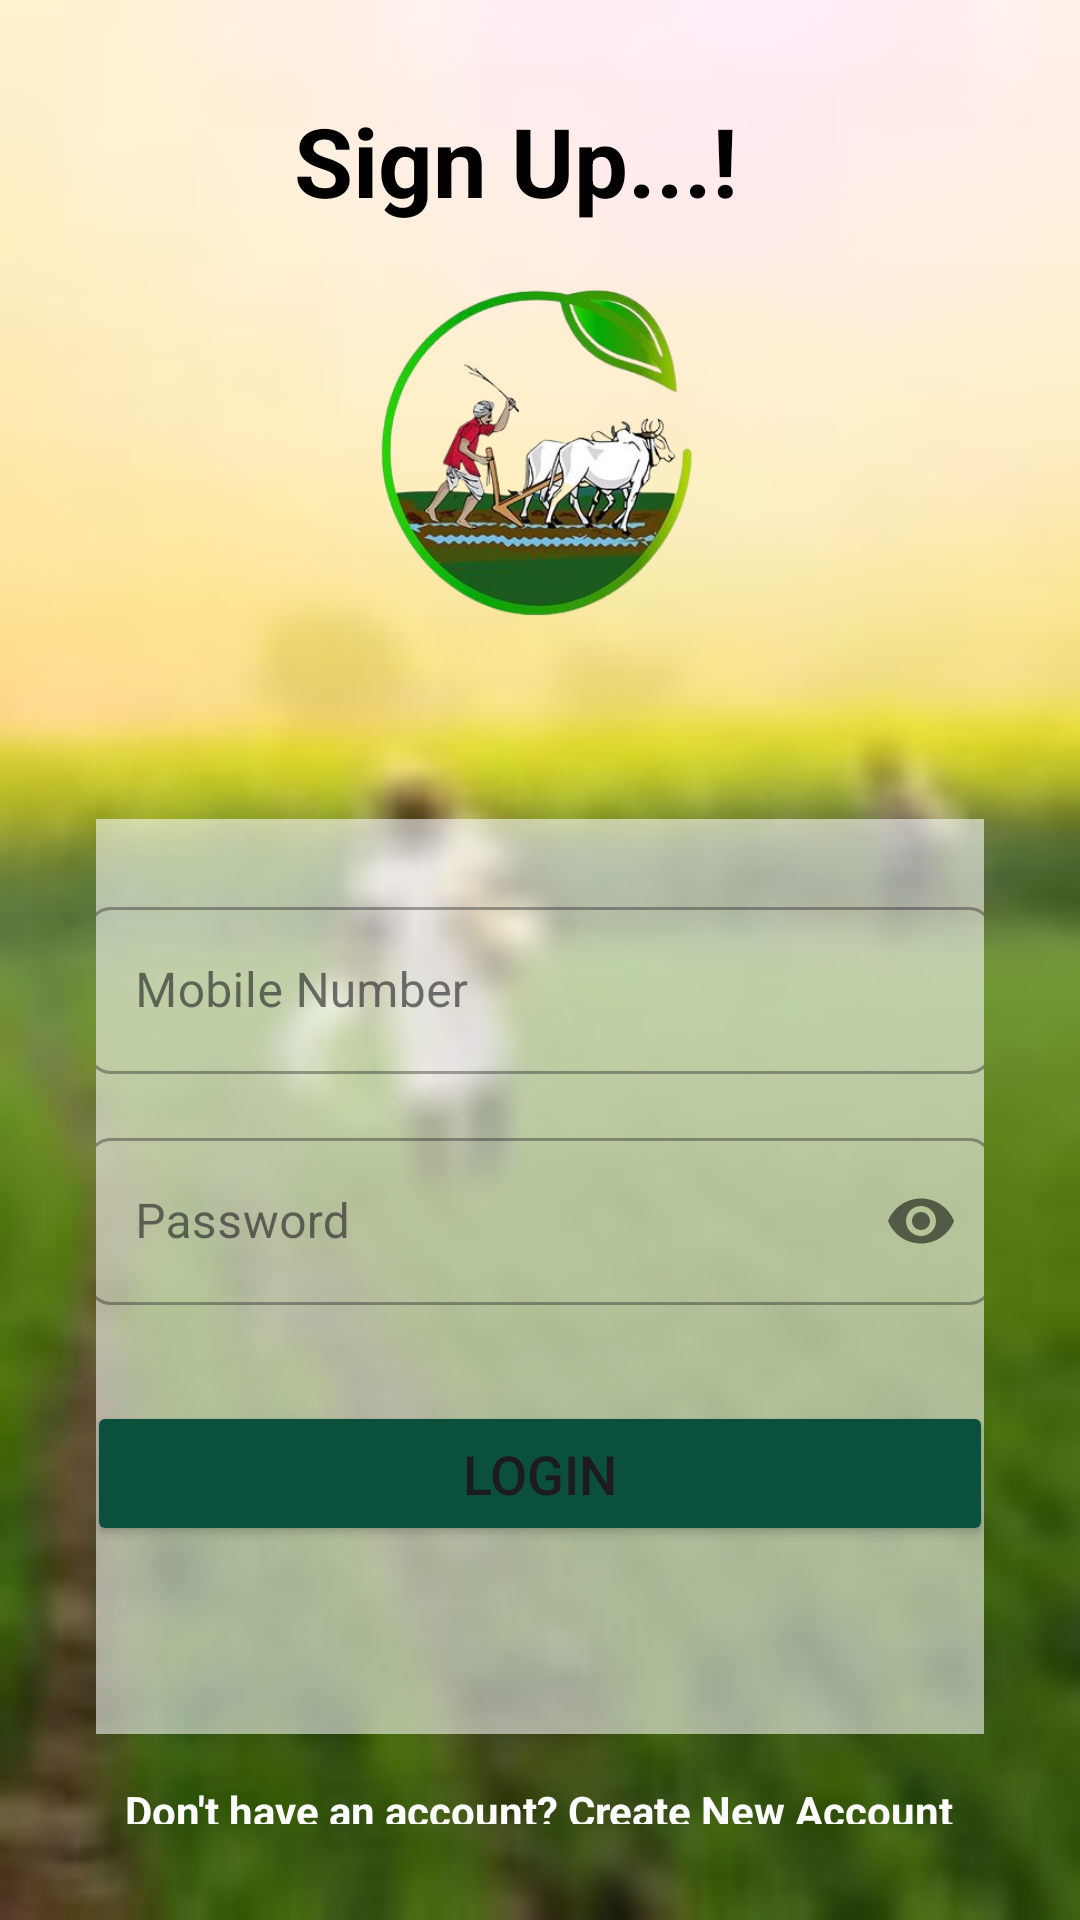

Reconstruct the res/layout file that produces this screen, plus the resources it refers to.
<!-- AndroidManifest.xml: application theme Theme.KISAAN -->
<!-- res/layout/activity_ks_login.xml -->
<?xml version="1.0" encoding="utf-8"?>
<RelativeLayout
    xmlns:android="http://schemas.android.com/apk/res/android"
    xmlns:app="http://schemas.android.com/apk/res-auto"
    xmlns:tools="http://schemas.android.com/tools"
    android:layout_width="match_parent"
    android:layout_height="match_parent"
    android:padding="32dp"
    android:background="@drawable/backroung_login"
    tools:context=".MainActivity">

    <LinearLayout
        android:layout_width="match_parent"
        android:layout_height="match_parent"
        android:gravity="center"
        android:orientation="vertical">
        
        <TextView
            android:id="@+id/text_header"
            android:layout_width="wrap_content"
            android:layout_height="wrap_content"
            android:text="Sign Up...!  "
            android:textColor="@android:color/black"
            android:textSize="32sp"
            android:textStyle="bold"
            app:layout_constraintBottom_toBottomOf="parent"
            app:layout_constraintEnd_toEndOf="parent"
            app:layout_constraintStart_toStartOf="parent"
            app:layout_constraintTop_toTopOf="parent"
            app:layout_constraintVertical_bias="0.15" />

        <ImageView
            android:layout_width="150dp"
            android:layout_height="150dp"
            android:src="@drawable/kisan_logorb"
            />
        
        <androidx.cardview.widget.CardView
            android:id="@+id/card_login_form"
            android:layout_width="350dp"
            android:layout_height="wrap_content"
            android:layout_gravity="center"
            android:layout_marginTop="48dp"
            app:cardCornerRadius="12dp"
            app:cardElevation="10000dp"
            app:cardBackgroundColor="#91FDFDFD"
            android:backgroundTint="#00E77272">

            <LinearLayout
                android:layout_width="match_parent"
                android:layout_height="305dp"
                android:background="#91FFFFFF"
                android:orientation="vertical"
                android:padding="24dp"

                >

                
                <com.google.android.material.textfield.TextInputLayout
                    android:id="@+id/input_layout_username"
                    style="@style/Widget.MaterialComponents.TextInputLayout.OutlinedBox"
                    android:layout_width="match_parent"
                    android:layout_height="wrap_content"
                    app:boxCornerRadiusBottomEnd="8dp"
                    app:boxCornerRadiusBottomStart="8dp"
                    app:boxCornerRadiusTopEnd="8dp"
                    app:boxCornerRadiusTopStart="8dp">

                    <com.google.android.material.textfield.TextInputEditText
                        android:id="@+id/edit_text_username"
                        android:layout_width="match_parent"
                        android:layout_height="wrap_content"
                        android:hint="Mobile Number"
                        android:inputType="textPersonName"
                        android:maxLength="10"/>

                </com.google.android.material.textfield.TextInputLayout>

                
                <com.google.android.material.textfield.TextInputLayout
                    android:id="@+id/input_layout_password"
                    style="@style/Widget.MaterialComponents.TextInputLayout.OutlinedBox"
                    android:layout_width="match_parent"
                    android:layout_height="wrap_content"
                    android:layout_marginTop="16dp"
                    app:boxCornerRadiusBottomEnd="8dp"
                    app:boxCornerRadiusBottomStart="8dp"
                    app:boxCornerRadiusTopEnd="8dp"
                    app:boxCornerRadiusTopStart="8dp"
                    app:passwordToggleEnabled="true">

                    <com.google.android.material.textfield.TextInputEditText
                        android:id="@+id/edit_text_password"
                        android:layout_width="match_parent"
                        android:layout_height="wrap_content"
                        android:hint="Password"
                        android:inputType="textPassword"
                        android:maxLength="40"/>

                </com.google.android.material.textfield.TextInputLayout>

                
                <Button
                    android:id="@+id/button_login"
                    android:layout_width="match_parent"
                    android:layout_height="wrap_content"
                    android:layout_marginTop="32dp"
                    android:paddingVertical="12dp"
                    android:text="Login"
                    android:backgroundTint="@color/green"
                    android:textSize="18sp"
                    app:cornerRadius="8dp" />

            </LinearLayout>
        </androidx.cardview.widget.CardView>


        

        
        <TextView
            android:id="@+id/text_register_link"
            android:layout_width="wrap_content"
            android:layout_height="wrap_content"
            android:layout_marginTop="16dp"
            android:text="Don't have an account? Create New Account"
            android:textColor="#FFFFFF"
            android:textStyle="bold"
            app:layout_constraintEnd_toEndOf="parent"
            app:layout_constraintStart_toStartOf="parent"
            />
    </LinearLayout>
</RelativeLayout>
<!-- resources referenced by this layout -->
<resources>
  <color name="green">#0A503C</color>
  <!-- drawable backroung_login: png bitmap (drawable, 5736 bytes) -->
  <!-- drawable kisan_logorb: png bitmap (drawable, 120840 bytes) -->
  <style name="Theme.KISAAN" parent="Base.Theme.KISAAN" />
  <style name="Base.Theme.KISAAN" parent="Theme.Material3.DayNight.NoActionBar">
          
          
      </style>
</resources>
